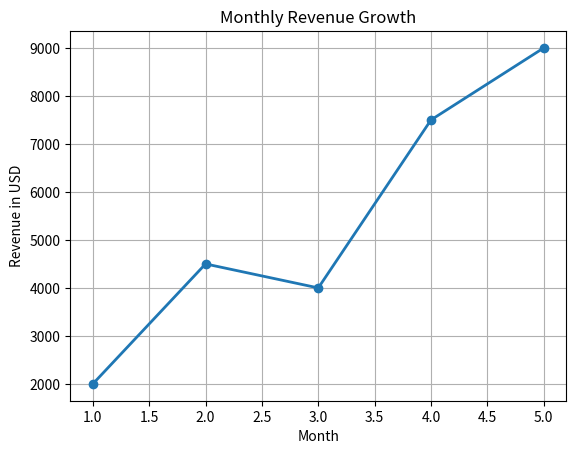

Generate this figure with matplotlib:
import matplotlib.pyplot as plt

months = [1, 2, 3, 4, 5]
revenue = [2000, 4500, 4000, 7500, 9000]

plt.plot(months, revenue ,marker='o' , linestyle='-',linewidth=2)
plt.title("Monthly Revenue Growth")
plt.xlabel("Month")
plt.ylabel("Revenue in USD")
plt.grid(True)

plt.show()
